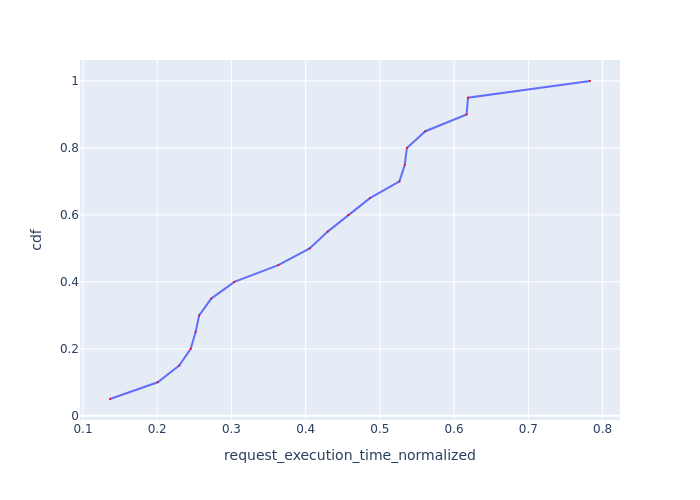

The table this chart was drawn from, first rows:
Request Id, request_execution_time_normalized, cdf
0_0, 0.1364, 0.05
0_5, 0.2006, 0.1
0_18, 0.2296, 0.15
0_7, 0.2451, 0.2
0_19, 0.2517, 0.25
0_14, 0.2565, 0.3
0_6, 0.2728, 0.35
0_1, 0.3039, 0.4
0_13, 0.3632, 0.45
0_16, 0.4054, 0.5
0_17, 0.4297, 0.55
0_9, 0.4575, 0.6
0_2, 0.4865, 0.65
0_12, 0.5263, 0.7
0_15, 0.5336, 0.75
0_10, 0.5363, 0.8
0_11, 0.5613, 0.85
0_8, 0.6168, 0.9
0_3, 0.6187, 0.95
0_4, 0.783, 1.0
